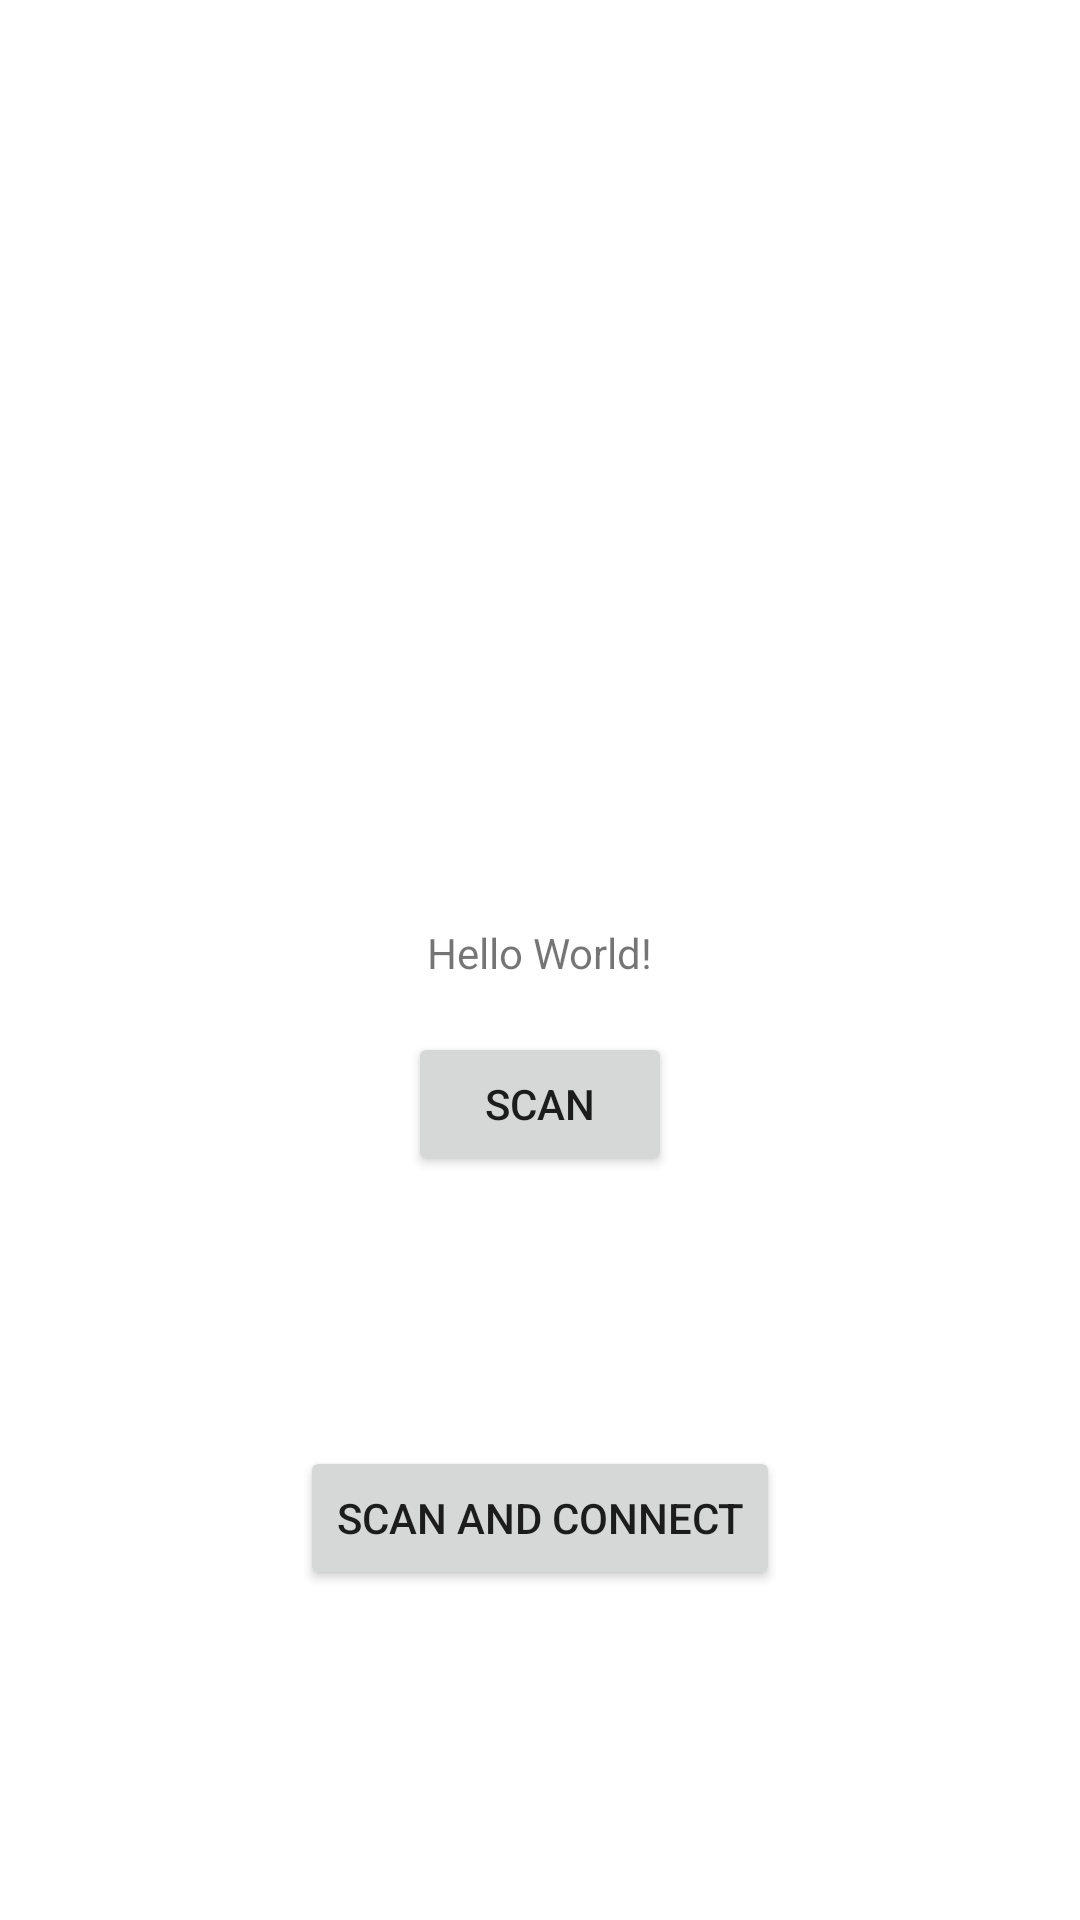

This screen was rendered from an Android layout file. Write that file and the resources it references.
<!-- AndroidManifest.xml: application theme Theme.BLE_with_LIBRARY_try1 -->
<!-- res/layout/activity_main.xml -->
<?xml version="1.0" encoding="utf-8"?>
<androidx.constraintlayout.widget.ConstraintLayout xmlns:android="http://schemas.android.com/apk/res/android"
    xmlns:app="http://schemas.android.com/apk/res-auto"
    xmlns:tools="http://schemas.android.com/tools"
    android:layout_width="match_parent"
    android:layout_height="match_parent"
    android:padding="20dp"
    tools:context=".MainActivity">

    <TextView
        android:id="@+id/textView"
        android:layout_width="wrap_content"
        android:layout_height="wrap_content"
        android:layout_marginTop="288dp"
        android:text="Hello World!"
        app:layout_constraintEnd_toEndOf="@+id/recView"
        app:layout_constraintStart_toStartOf="@+id/recView"
        app:layout_constraintTop_toTopOf="parent"
        tools:ignore="MissingConstraints" />

    <androidx.recyclerview.widget.RecyclerView
        android:id="@+id/recView"
        android:layout_width="match_parent"
        android:layout_height="193dp"
        android:background="@color/white"
        app:layout_constraintBottom_toTopOf="@+id/textView"
        app:layout_constraintEnd_toEndOf="parent"
        app:layout_constraintHorizontal_bias="0.5"
        app:layout_constraintStart_toStartOf="parent"
        app:layout_constraintTop_toTopOf="parent" />

    <Button
        android:id="@+id/scanbutton"
        android:layout_width="wrap_content"
        android:layout_height="wrap_content"
        android:text="scan"

        app:layout_constraintBottom_toBottomOf="parent"
        app:layout_constraintEnd_toEndOf="@+id/textView"
        app:layout_constraintStart_toStartOf="@+id/textView"
        app:layout_constraintTop_toTopOf="parent"
        app:layout_constraintVertical_bias="0.587" />

    <Button
        android:id="@+id/button2"
        android:layout_width="wrap_content"
        android:layout_height="wrap_content"
        android:text="scan and connect"
        app:layout_constraintBottom_toBottomOf="parent"
        app:layout_constraintEnd_toEndOf="@+id/scanbutton"
        app:layout_constraintStart_toStartOf="@+id/scanbutton"
        app:layout_constraintTop_toBottomOf="@+id/scanbutton" />

</androidx.constraintlayout.widget.ConstraintLayout>
<!-- resources referenced by this layout -->
<resources>
  <style name="Theme.BLE_with_LIBRARY_try1" parent="Theme.MaterialComponents.DayNight.DarkActionBar">
          
          <item name="colorPrimary">@color/purple_500</item>
          <item name="colorPrimaryVariant">@color/purple_700</item>
          <item name="colorOnPrimary">@color/white</item>
          
          <item name="colorSecondary">@color/teal_200</item>
          <item name="colorSecondaryVariant">@color/teal_700</item>
          <item name="colorOnSecondary">@color/black</item>
          
          <item name="android:statusBarColor" tools:targetApi="l">?attr/colorPrimaryVariant</item>
          
      </style>
  <!-- not gathered from this repository: default colours our renderer supplied (Android Studio template values) -->
  <color name="purple_500">#FF6200EE</color>
  <color name="purple_700">#FF3700B3</color>
  <color name="teal_200">#FF03DAC5</color>
  <color name="teal_700">#FF018786</color>
  <color name="black">#FF000000</color>
  <color name="white">#FFFFFFFF</color>
</resources>
